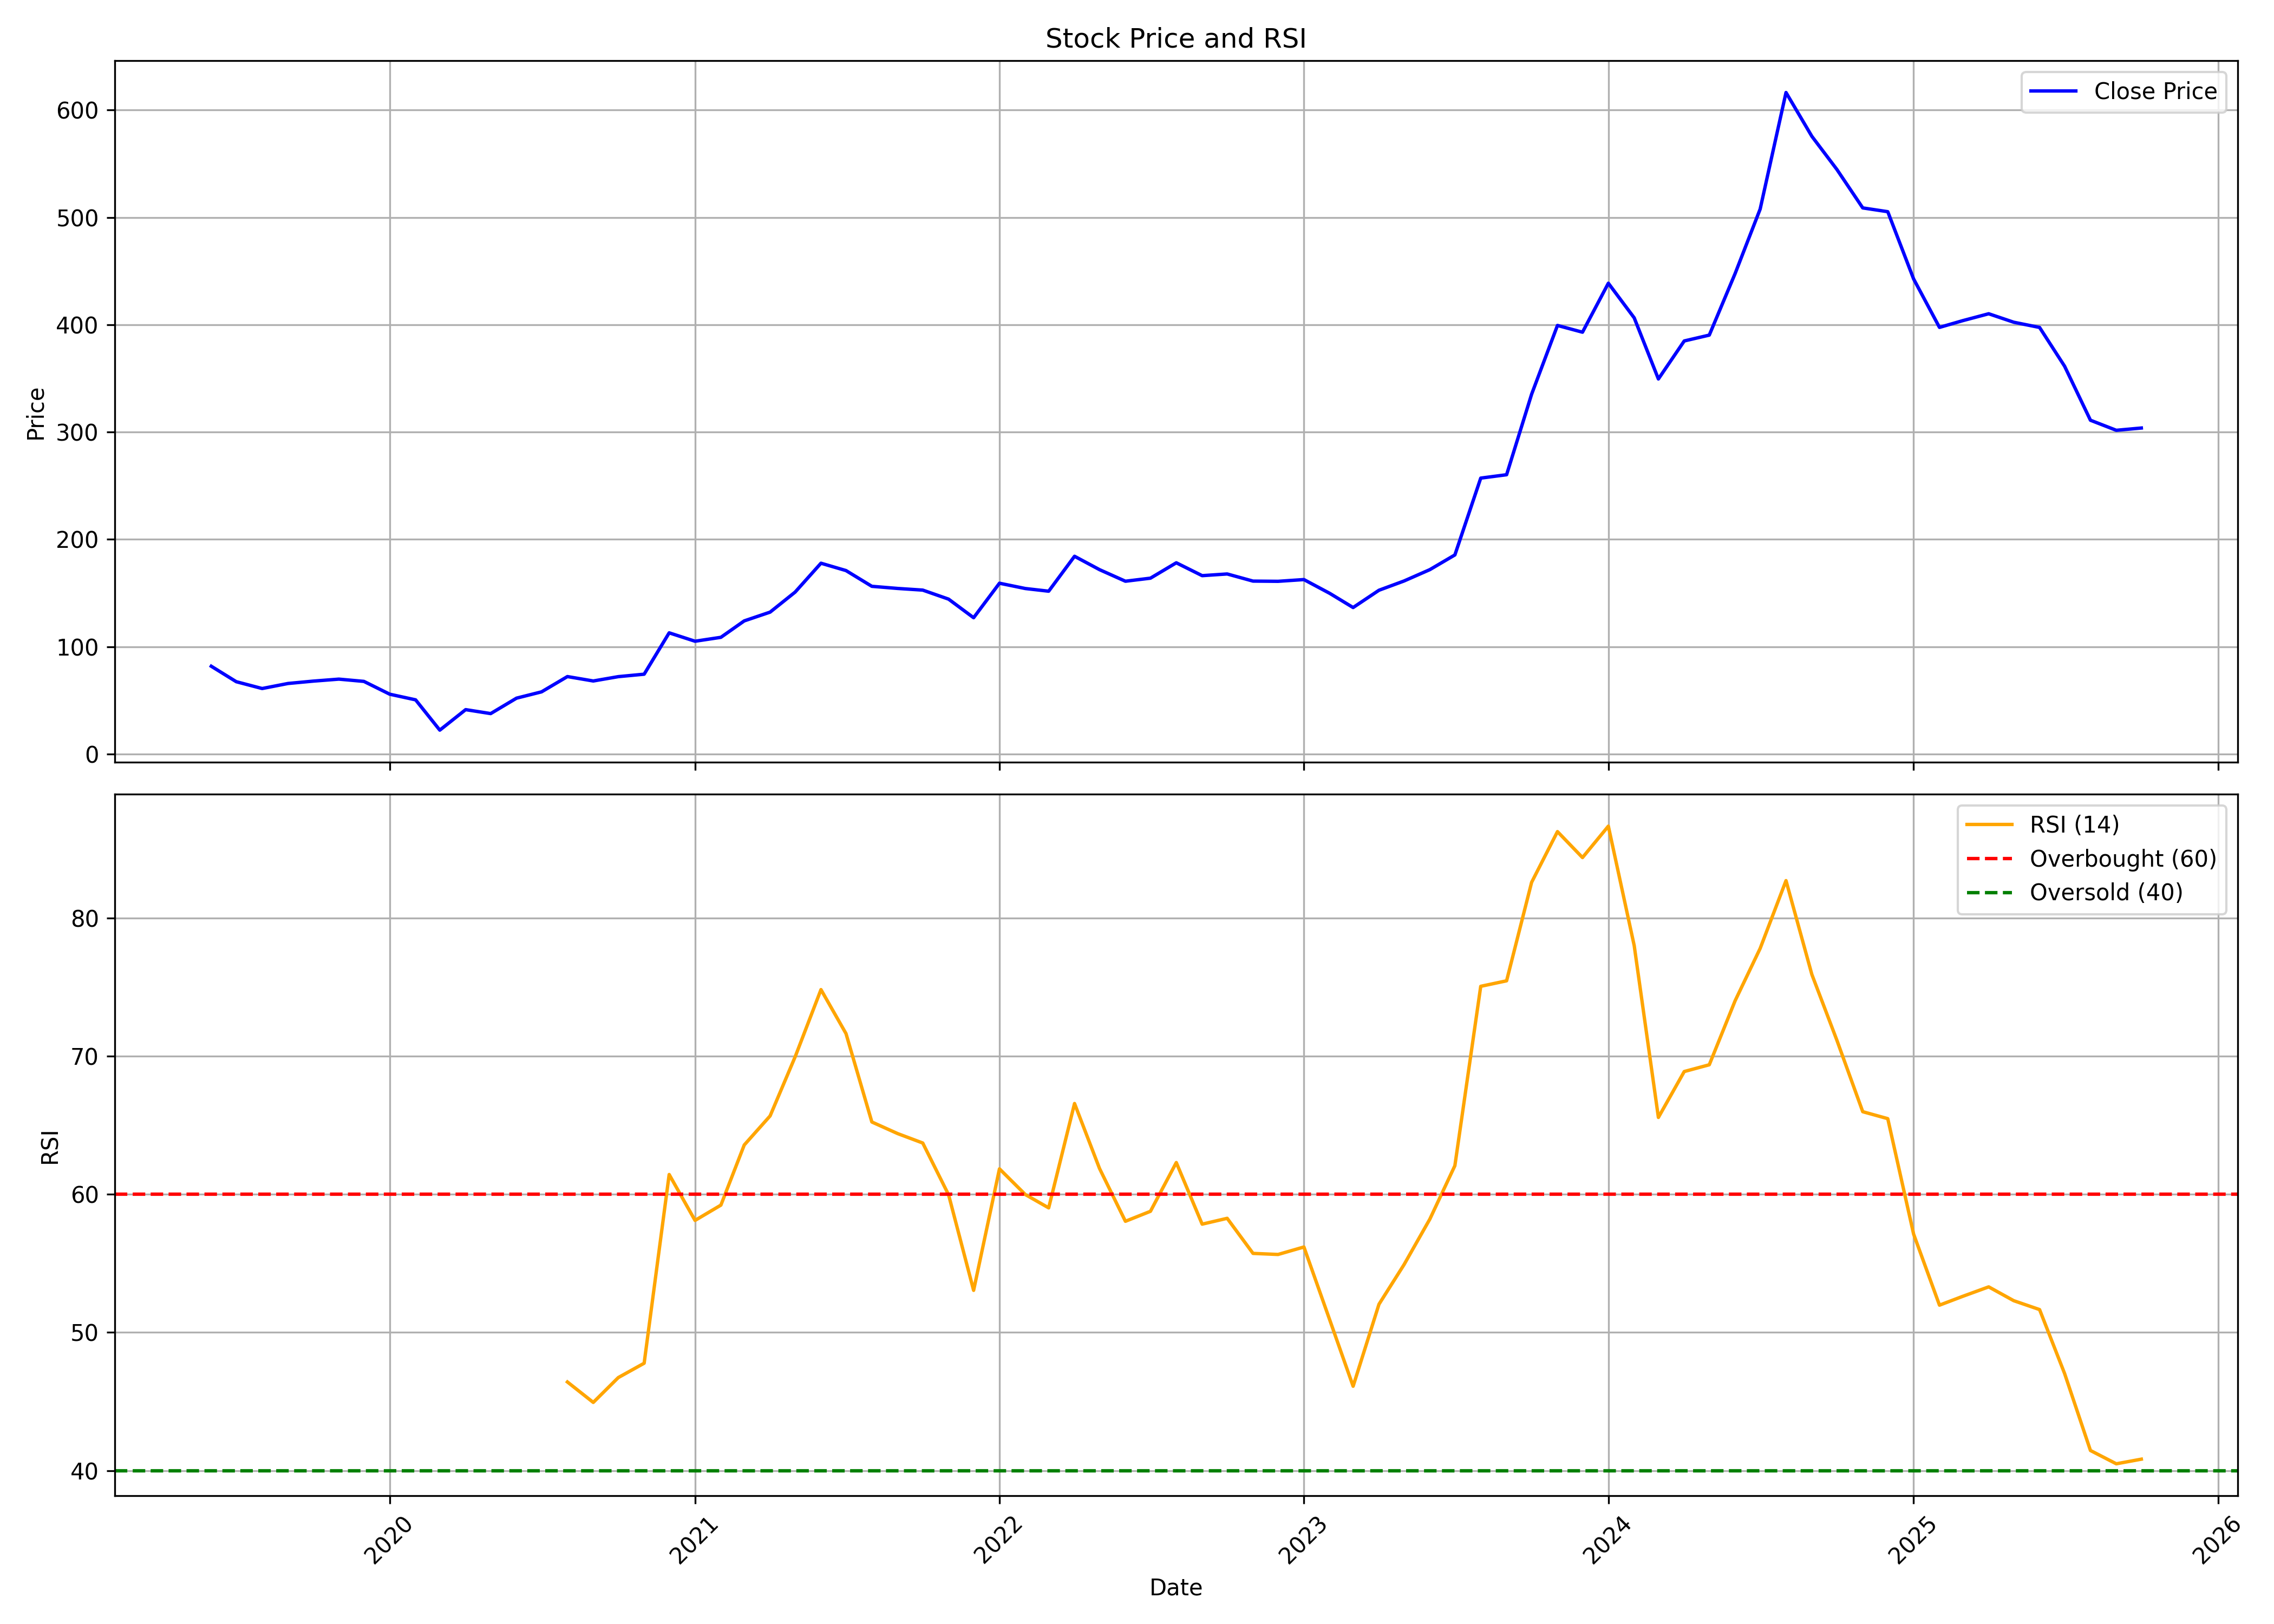

The data file committed next to this chart (first rows):
, date, symbol, open, high, low, close, volume, rsi
0, 2019-06-01, PPL, 89.67, 102.7, 80.6, 81.82, 627634, 
1, 2019-07-01, PPL, 81.77, 87.55, 63.3, 67.39, 538793, 
2, 2019-08-01, PPL, 65.93, 69.55, 57.33, 61.05, 644485, 
3, 2019-09-01, PPL, 61.05, 74.91, 59.49, 65.75, 876520, 
4, 2019-10-01, PPL, 63.78, 70.71, 57.38, 67.93, 655576, 
5, 2019-11-01, PPL, 69.65, 82.17, 67.17, 69.8, 721577, 
6, 2019-12-01, PPL, 69.8, 73.33, 62.11, 67.7, 440407, 
7, 2020-01-01, PPL, 67.41, 71.66, 53.51, 55.75, 1432022, 
8, 2020-02-01, PPL, 55.75, 61.39, 48.2, 50.5, 905751, 
9, 2020-03-01, PPL, 50.16, 55.04, 20.64, 22.26, 1919391, 
10, 2020-04-01, PPL, 21.93, 47.68, 21.5, 41.37, 1637068, 
11, 2020-05-01, PPL, 41.37, 41.37, 31.63, 37.69, 802037, 
12, 2020-06-01, PPL, 39.17, 60.05, 38.22, 52.07, 2129756, 
13, 2020-07-01, PPL, 51.69, 64.06, 50.21, 57.95, 1475750, 
14, 2020-08-01, PPL, 57.14, 81.12, 55.56, 72.19, 2057988, 46.42
15, 2020-09-01, PPL, 72.28, 76.96, 58.38, 68.08, 859910, 44.94
16, 2020-10-01, PPL, 69.01, 72.8, 61.33, 72.12, 1104427, 46.73
17, 2020-11-01, PPL, 72.56, 76.78, 65.95, 74.4, 1932984, 47.77
18, 2020-12-01, PPL, 73.87, 113.2, 73.87, 112.9, 6153480, 61.44
19, 2021-01-01, PPL, 116.4, 133.4, 103.5, 105.1, 7421373, 58.11
20, 2021-02-01, PPL, 106.9, 124.3, 102.7, 108.8, 3882628, 59.22
21, 2021-03-01, PPL, 111.3, 137, 109.1, 124.1, 5278504, 63.57
22, 2021-04-01, PPL, 126.9, 140.5, 112.4, 132.2, 5214093, 65.68
23, 2021-05-01, PPL, 132.1, 167.1, 125.5, 150.9, 9138913, 69.95
24, 2021-06-01, PPL, 152.4, 189.2, 145.8, 177.8, 9356740, 74.82
25, 2021-07-01, PPL, 176.9, 183.6, 163.3, 171, 3959603, 71.64
26, 2021-08-01, PPL, 173.5, 182.1, 140.4, 156.3, 4871224, 65.24
27, 2021-09-01, PPL, 157.8, 170.6, 152.4, 154.3, 1827269, 64.4
28, 2021-10-01, PPL, 156.2, 161.3, 141.9, 152.8, 1490321, 63.72
29, 2021-11-01, PPL, 156.6, 165.8, 140.4, 144.3, 1711708, 59.97
30, 2021-12-01, PPL, 150.8, 150.8, 122.4, 127, 1626633, 53.05
31, 2022-01-01, PPL, 129.4, 168, 127.5, 159.2, 3767111, 61.85
32, 2022-02-01, PPL, 163.1, 171.3, 133.4, 154.2, 2939314, 59.99
33, 2022-03-01, PPL, 154.2, 169.7, 144.2, 151.7, 1417241, 59.02
34, 2022-04-01, PPL, 153.1, 205.6, 152.2, 184.3, 7634857, 66.58
35, 2022-05-01, PPL, 184.3, 192.8, 152.3, 171.8, 3474718, 61.87
36, 2022-06-01, PPL, 174.3, 179.2, 145.1, 161, 1807115, 58.05
37, 2022-07-01, PPL, 163.4, 171.3, 157.6, 163.9, 1247897, 58.77
38, 2022-08-01, PPL, 166.3, 194.2, 163.5, 178.2, 2525423, 62.3
39, 2022-09-01, PPL, 178.5, 194.8, 147.5, 166.2, 3750836, 57.84
40, 2022-10-01, PPL, 168.3, 173.4, 160.6, 167.8, 962491, 58.26
41, 2022-11-01, PPL, 169.5, 172.7, 157.9, 161.1, 1678405, 55.72
42, 2022-12-01, PPL, 160.3, 172.4, 150.3, 161, 1384343, 55.65
43, 2023-01-01, PPL, 162, 165.5, 157.1, 162.6, 672092, 56.19
44, 2023-02-01, PPL, 164.2, 165, 148.9, 149.7, 844326, 50.9
45, 2023-03-01, PPL, 151.8, 157.4, 132.2, 136.5, 960789, 46.11
46, 2023-04-01, PPL, 138.5, 154.2, 137.3, 152.6, 511988, 52.04
47, 2023-05-01, PPL, 152.6, 181.8, 152.2, 161.2, 2245428, 54.91
48, 2023-06-01, PPL, 161.3, 175.2, 158.6, 171.8, 1609027, 58.21
49, 2023-07-01, PPL, 172.8, 189.9, 168.1, 185.5, 2710897, 62.07
50, 2023-08-01, PPL, 185.2, 293.3, 184.9, 257.1, 12553590, 75.06
51, 2023-09-01, PPL, 257.1, 284.5, 249.1, 260.3, 2192168, 75.46
52, 2023-10-01, PPL, 261.5, 441, 245.6, 335.3, 15148241, 82.59
53, 2023-11-01, PPL, 335.3, 424.6, 326.6, 399.4, 4517410, 86.26
54, 2023-12-01, PPL, 404.3, 469.6, 386, 393.1, 3662844, 84.38
55, 2024-01-01, PPL, 405.8, 488, 384.1, 438.7, 4791377, 86.66
56, 2024-02-01, PPL, 440.8, 482.6, 393.3, 406.5, 2699304, 78.01
57, 2024-03-01, PPL, 413.5, 418.7, 316.5, 349.5, 1584795, 65.57
58, 2024-04-01, PPL, 342.5, 408.7, 341.5, 384.9, 1108658, 68.89
59, 2024-05-01, PPL, 388.1, 423.9, 340.5, 390.4, 2389423, 69.38
... 17 more rows
